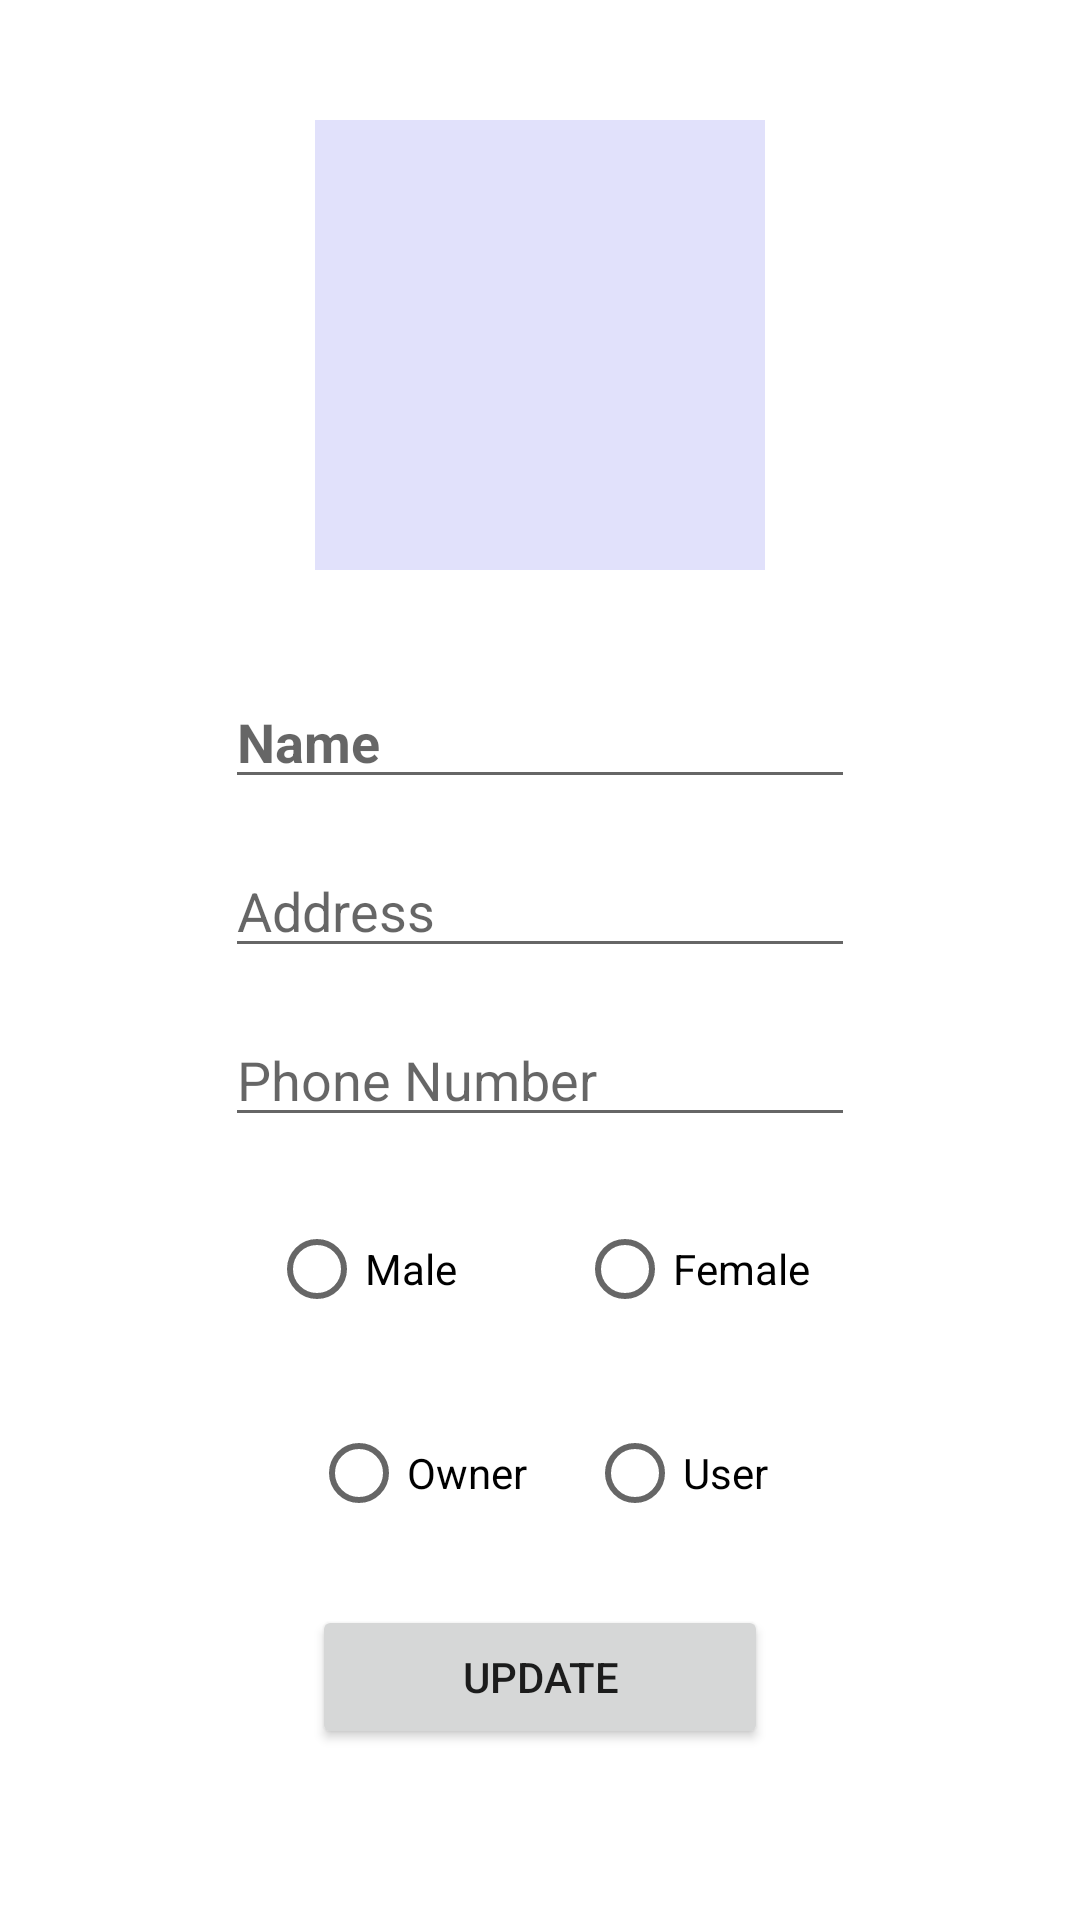

Layout XML and referenced resources for this Android screen:
<!-- AndroidManifest.xml: application theme Theme.LibShop -->
<!-- res/layout/activity_login_registration.xml -->
<?xml version="1.0" encoding="utf-8"?>
<androidx.constraintlayout.widget.ConstraintLayout xmlns:android="http://schemas.android.com/apk/res/android"
    xmlns:app="http://schemas.android.com/apk/res-auto"
    xmlns:tools="http://schemas.android.com/tools"
    android:layout_width="match_parent"
    android:layout_height="match_parent"
    tools:context=".View.LoginRegistration">

    <ScrollView
        android:layout_width="match_parent"
        android:layout_height="match_parent">

        <LinearLayout
            android:layout_width="match_parent"
            android:layout_height="wrap_content"
            android:orientation="vertical" >
            <LinearLayout
                android:layout_width="match_parent"
                android:layout_height="wrap_content"
                android:gravity="center_horizontal"
                android:orientation="vertical" >
                <ImageView
                    android:id="@+id/image_add_user_name"
                    android:layout_width="150dp"
                    android:layout_height="150dp"
                    android:layout_marginTop="40dp"
                    android:background="#222d"/>

                <EditText
                    android:id="@+id/edit_add_user_name"
                    android:layout_width="wrap_content"
                    android:layout_height="wrap_content"

                    android:layout_marginTop="35dp"
                    android:ems="10"
                    android:hint="Name"

                    android:inputType="textPersonName"
                    android:textStyle="bold" />

                <EditText
                    android:id="@+id/edit_add_user_address_text"
                    android:layout_width="wrap_content"
                    android:layout_height="wrap_content"
                    android:ems="10"
                    android:hint="Address"
                    android:layout_marginTop="15dp"
                    android:inputType="textCapSentences"
                    />
                <EditText
                    android:id="@+id/edit_add_user_phone"
                    android:layout_width="wrap_content"
                    android:layout_height="wrap_content"
                    android:ems="10"
                    android:hint="Phone Number"
                    android:inputType="number"
                    android:layout_marginTop="15dp"
                    />



                <LinearLayout android:layout_width="wrap_content"
                    android:layout_height="wrap_content"

                    android:layout_marginTop="20dp"
                    android:orientation="vertical">

                    <RadioGroup
                        android:id="@+id/user_add_info_radio_group"
                        android:layout_width="match_parent"
                        android:layout_height="wrap_content"
                        android:orientation="horizontal">
                        <RadioButton android:id="@+id/radio_male"
                            android:layout_width="wrap_content"
                            android:layout_height="wrap_content"
                            android:text="Male"
                            android:layout_marginRight="20dp"/>
                        <RadioButton android:id="@+id/radio_female"
                            android:layout_width="wrap_content"
                            android:layout_height="wrap_content"
                            android:text="Female"
                            android:layout_marginLeft="20dp"/>
                    </RadioGroup>
                </LinearLayout>
                <LinearLayout android:layout_width="wrap_content"
                    android:layout_height="wrap_content"
                    android:layout_marginTop="20dp"
                    android:orientation="vertical">



                    <RadioGroup
                        android:id="@+id/user_add_info_radio_group_user_type"
                        android:layout_width="match_parent"
                        android:layout_height="wrap_content"
                        android:orientation="horizontal">
                        <RadioButton android:id="@+id/radio_rider"
                            android:layout_width="wrap_content"
                            android:layout_height="wrap_content"
                            android:text="Owner"
                            android:layout_marginRight="10dp"/>
                        <RadioButton android:id="@+id/radio_user"
                            android:layout_width="wrap_content"
                            android:layout_height="wrap_content"
                            android:text="User"
                            android:layout_marginLeft="10dp"/>

                        <RadioButton
                            android:id="@+id/radio_admin"
                            android:layout_width="wrap_content"
                            android:layout_height="wrap_content"
                            android:layout_marginLeft="20dp"
                            android:text="Admin"
                            android:visibility="gone"
                            tools:visibility="gone" />

                    </RadioGroup>
                </LinearLayout>

                <Button
                    android:id="@+id/user_infor_update_btn"
                    android:layout_width="wrap_content"
                    android:layout_height="wrap_content"
                    android:layout_marginTop="20dp"
                    android:layout_marginBottom="30dp"

                    android:paddingHorizontal="50dp"
                    android:text="UPDATE" />
            </LinearLayout>
        </LinearLayout>
    </ScrollView>
</androidx.constraintlayout.widget.ConstraintLayout>
<!-- resources referenced by this layout -->
<resources>
  <style name="Theme.LibShop" parent="Theme.MaterialComponents.DayNight.DarkActionBar">
          
          <item name="colorPrimary">@color/purple_500</item>
          <item name="colorPrimaryVariant">@color/purple_700</item>
          <item name="colorOnPrimary">@color/white</item>
          
          <item name="colorSecondary">@color/teal_200</item>
          <item name="colorSecondaryVariant">@color/teal_700</item>
          <item name="colorOnSecondary">@color/black</item>
          
          <item name="android:statusBarColor" tools:targetApi="l">?attr/colorPrimaryVariant</item>
          
      </style>
  <color name="purple_500">#FF447bcf</color>
  <color name="purple_700">#FF1e62c9</color>
  <color name="white">#FFFFFFFF</color>
  <color name="teal_200">#FF03DAC5</color>
  <color name="teal_700">#FF018786</color>
  <color name="black">#FF000000</color>
</resources>
